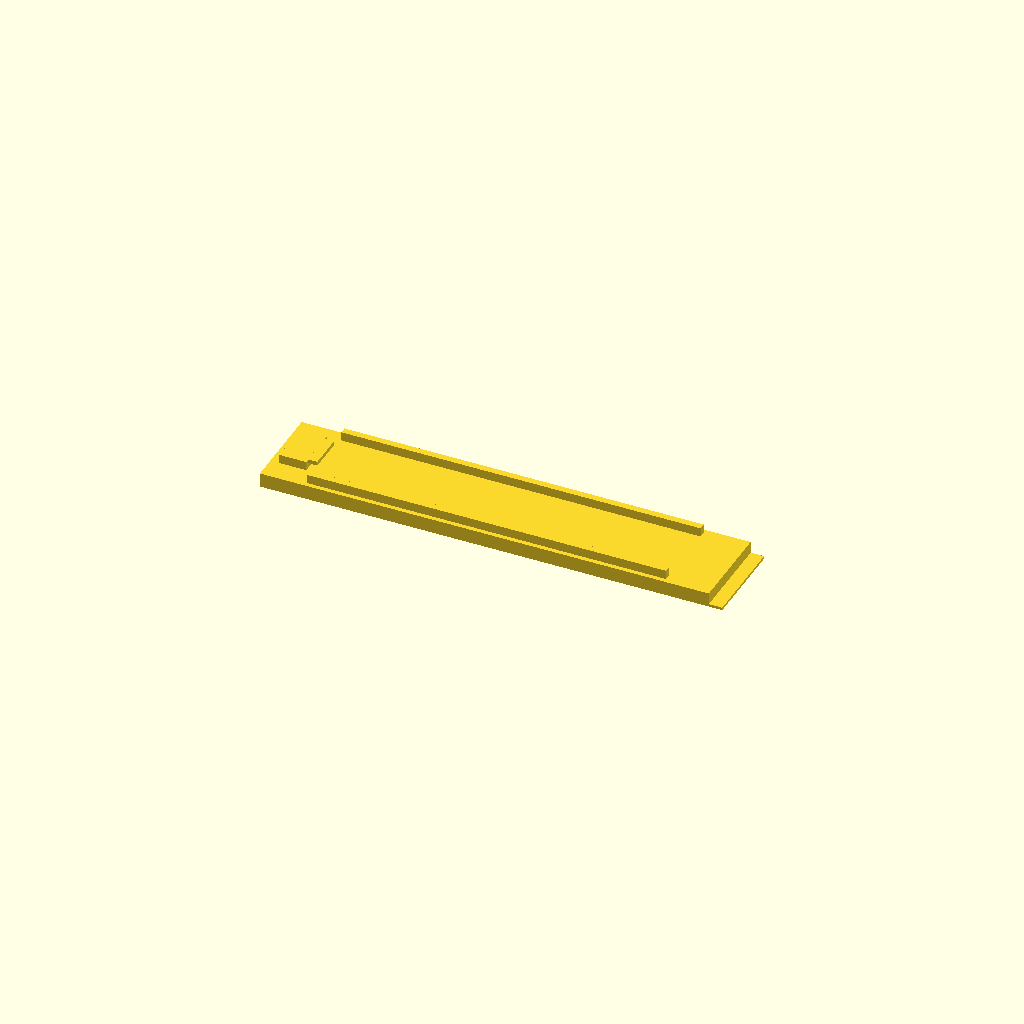
Cell 1: rendered with the file's own defaults.
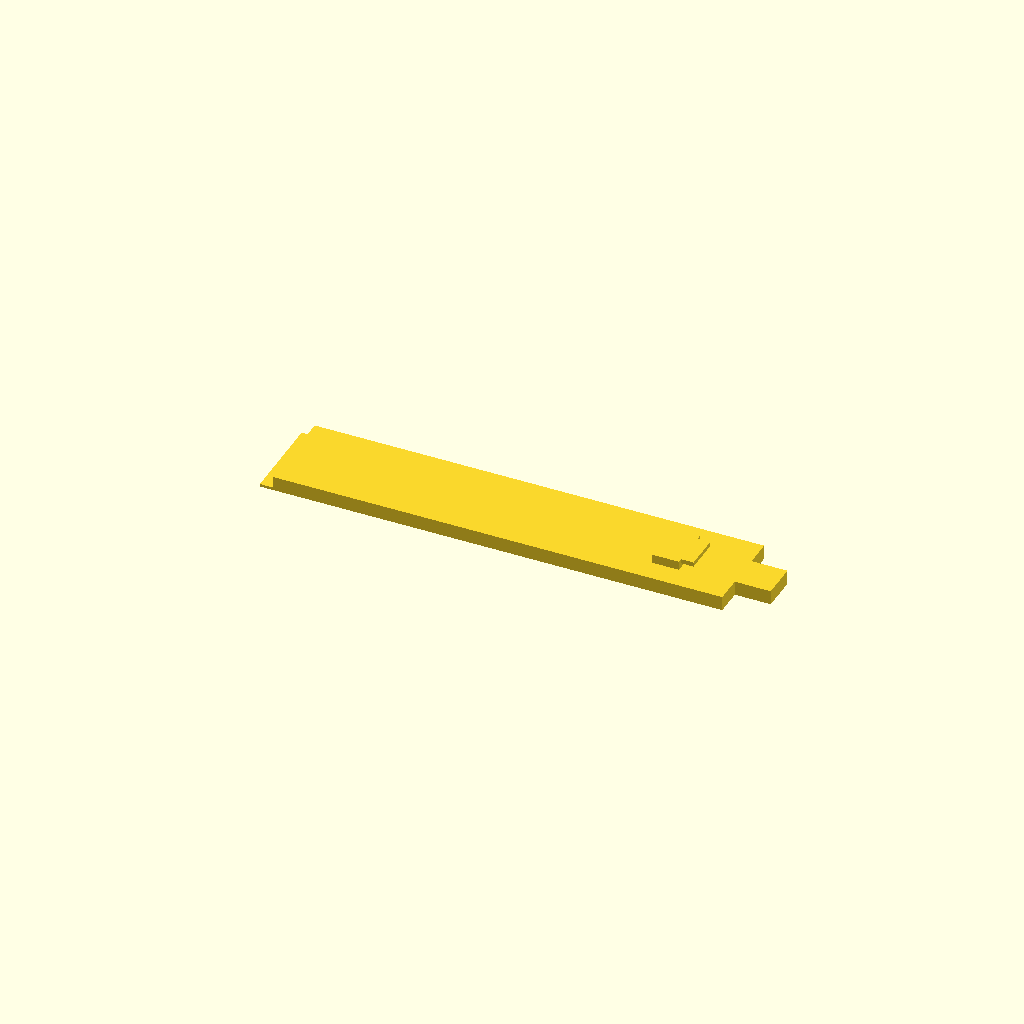
Cell 2: part = "arm_upper" (everything else at default).
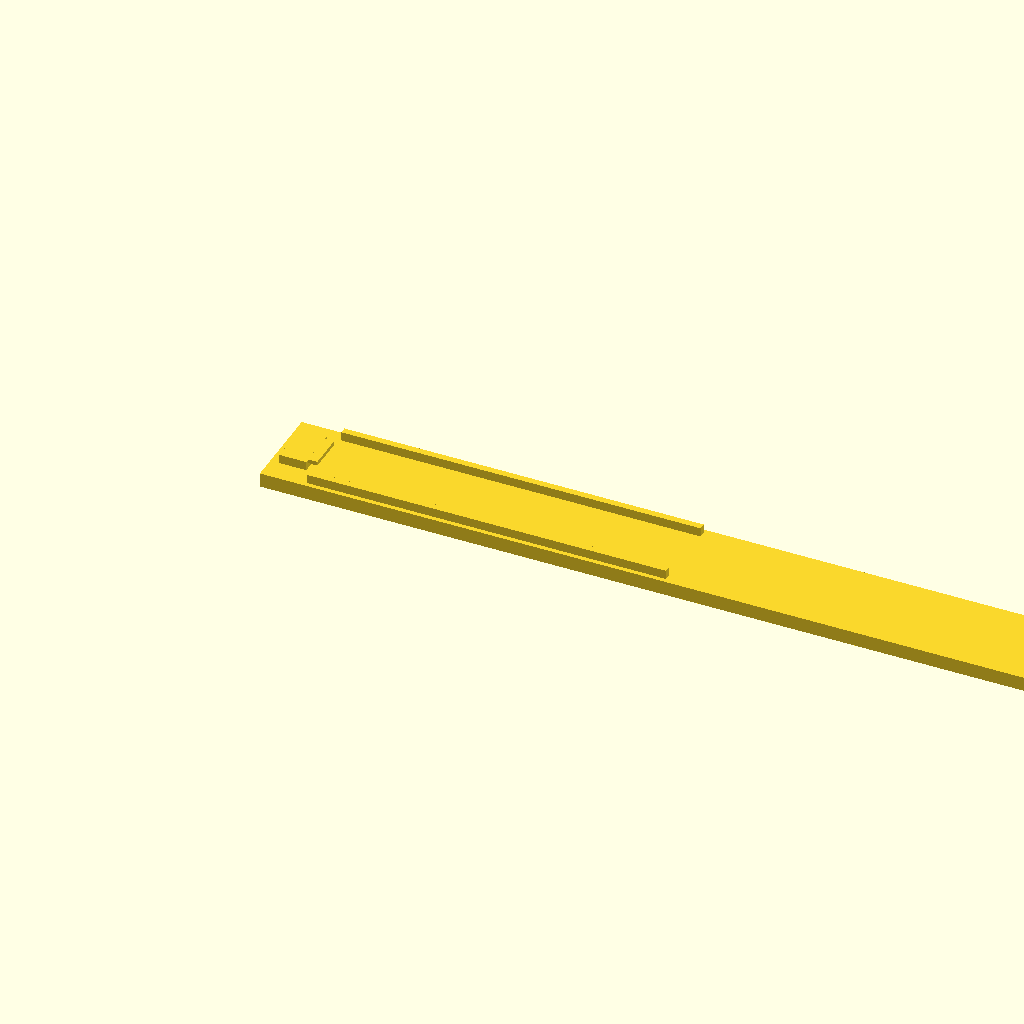
Cell 3 — Lbody set to 200, the other parameters unchanged.
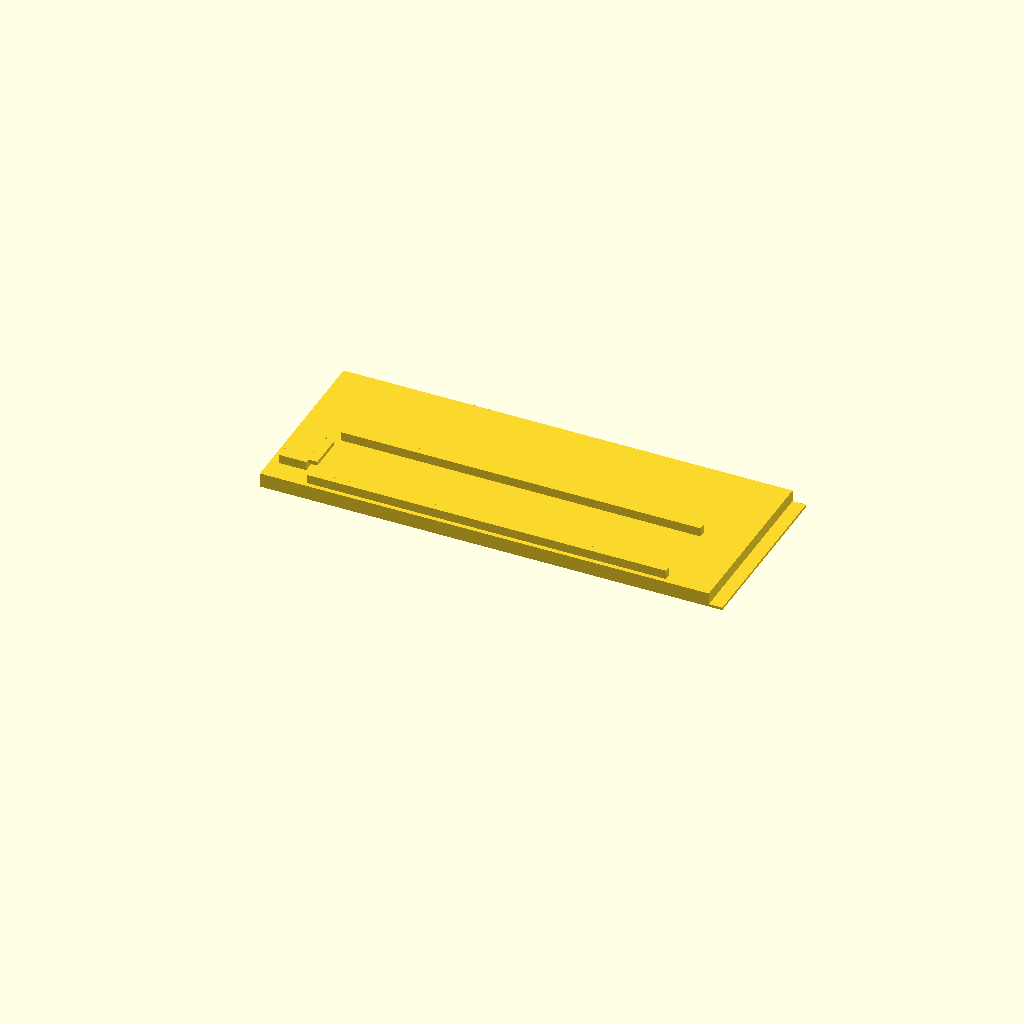
Cell 4: Wbody = 40 (everything else at default).
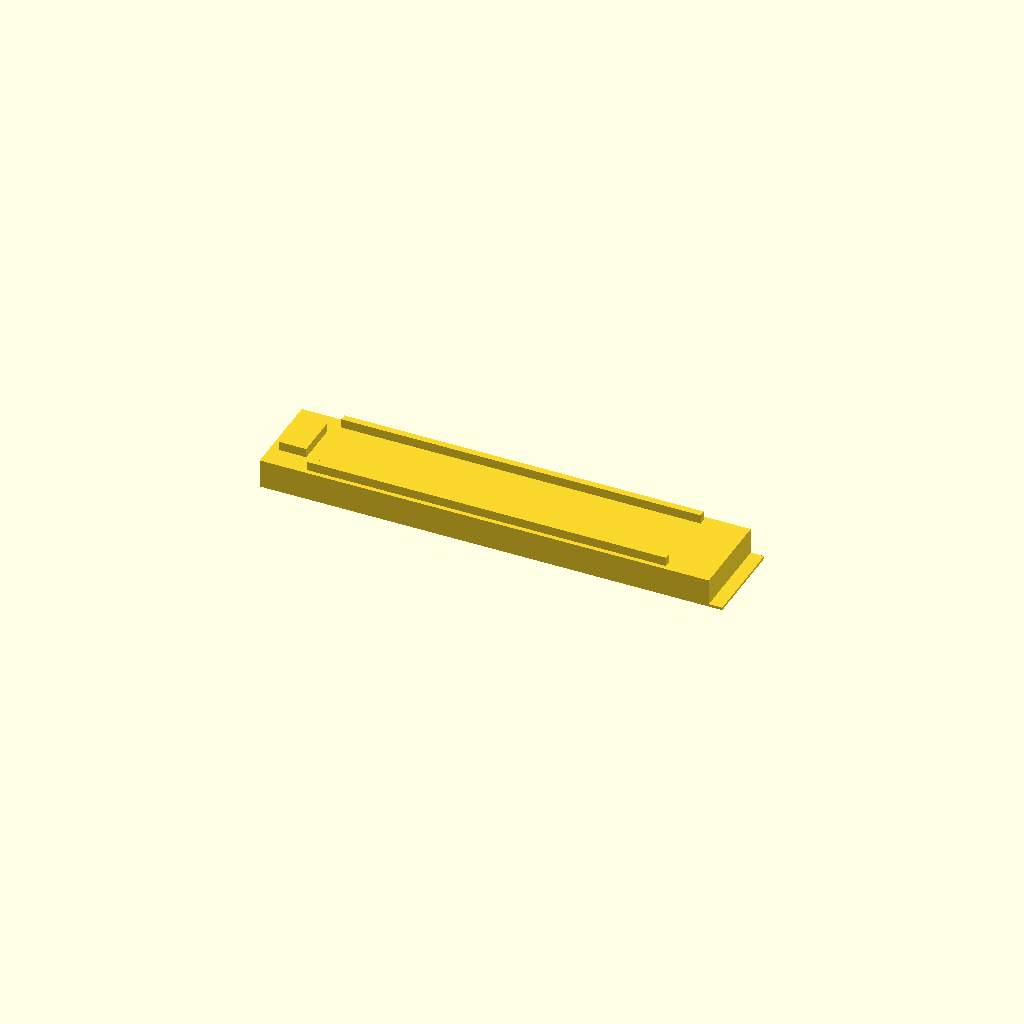
Cell 5: Tbody = 6.4 (everything else at default).
One fixed orthographic camera (rotation 55°, 0°, 25°; colour scheme Cornfield) for every cell.
Source of the model, results/stress/living_hinge_clip/20261103T024447Z/verify/70d79f73c14d84b3/src/model.scad:
// Bag clip with living hinge - PETG, 0.4mm nozzle, no supports
// Printed open flat (two arms end-to-end), closes by folding 180deg about Y.
// Lower arm at origin, upper arm local origin at its hinge edge.

part = "arm_lower"; // [arm_lower, arm_upper, assembly]
cadverify_only = "";

/* Dimensions (mm) */
Lbody = 100;      // arm body length
Wbody = 20;       // arm width
Tbody = 3.2;      // arm thickness
Hhinge = 6;       // total hinge length (gap between bodies)
Hhalf = 3;        // hinge half length per arm
Thinge = 0.6;     // hinge thickness
Bgap = 2.0;       // bag thickness / closed gap
Ttot = Tbody + Bgap; // 5.2 closed inner top
Zpiv = Tbody + Bgap/2; // 4.2 pivot height
Xpiv = Lbody + Hhalf;  // 103 pivot X in assembly

module instance(name, part, unit = 1) {
    echo(cadverify_instance = [name, part, unit]);
    if (cadverify_only == "" || cadverify_only == name) children();
}

// ---------- lower arm geometry (print orientation, min at 0) ----------
module arm_lower() {
    // body
    cube([Lbody, Wbody, Tbody], false);
    // hinge half (thin, on bed), overlap 0.1 into body
    translate([Lbody-0.1, 0, 0])
        cube([Hhalf+0.1, Wbody, Thinge], false);
    // ribs (2mm tall standoff), overlap 0.1 into body
    translate([10, 1, Tbody-0.1])
        cube([80, 1.5, Bgap+0.1], false);
    translate([10, 17.5, Tbody-0.1])
        cube([80, 1.5, Bgap+0.1], false);
    // latch tower, overlap into body
    translate([2, 5, Tbody-0.1])
        cube([6, 10, Bgap+0.1], false);
    // latch lip (cantilever +X), overlap into tower
    translate([7.9, 6, 4.3])
        cube([2.1, 8, 0.9], false);
}

// ---------- upper arm geometry (print orientation, hinge at x=0) ----------
module arm_upper() {
    // hinge half on bed
    cube([Hhalf+0.1, Wbody, Thinge], false);
    // body, overlap into hinge
    translate([Hhalf-0.1, 0, 0])
        cube([Lbody+0.1, Wbody, Tbody], false);
    // latch tower (maps to closed x=12-18), overlap into body
    translate([85, 5, Tbody-0.1])
        cube([6, 10, Bgap+0.1], false);
    // latch lip (extends +X toward free end), overlap into tower
    translate([91, 6, 4.2])
        cube([2.8, 8, 1.0], false);
    // thumb tab beyond free end, same thickness as body, overlap
    translate([102.9, 6, 0])
        cube([8.1, 8, Tbody], false);
}

// ---------- part / assembly dispatch ----------
if (part == "arm_lower") {
    echo(cadverify_spec = [
        ["bounds", [[0, 0, 0], [103, 20, 5.2]]],
        ["bodies", 1],
        ["through_holes", 0],
        ["support_faces", [["bed", "-z", 1500]]],
        ["overhangs_allowed", [["latch lip", [[7.5, 5.5, 4.0], [10.5, 14.5, 5.5]]]]],
        ["copies", 1],
        ["details", [
            ["arm", "material", [[10, 5, 0.5], [90, 15, 2.7]], 1],
            ["arm_wall", "thickness", [50, 10, 10], [0, 0, -1], 3.2],
            ["hinge", "thickness", [101.5, 10, 5], [0, 0, -1], 0.6],
            ["rib", "material", [[20, 1.2, 3.5], [80, 2.3, 5.0]], 1],
            ["latch_tower", "material", [[3, 6, 3.5], [7, 14, 5.0]], 1],
            ["latch_lip", "material", [[8.5, 7, 4.5], [9.5, 13, 5.0]], 1],
            ["bag_slot", "void", [[20, 3, 3.5], [80, 17, 5.0]], 1]
        ]]
    ]);
    arm_lower();
} else if (part == "arm_upper") {
    echo(cadverify_spec = [
        ["bounds", [[0, 0, 0], [111, 20, 5.2]]],
        ["bodies", 1],
        ["through_holes", 0],
        ["support_faces", [["bed", "-z", 1500]]],
        ["overhangs_allowed", [["latch lip", [[90.5, 5.5, 4.0], [94.5, 14.5, 5.5]]]]],
        ["copies", 1],
        ["details", [
            ["arm", "material", [[10, 5, 0.5], [80, 15, 2.7]], 1],
            ["arm_wall", "thickness", [50, 10, 10], [0, 0, -1], 3.2],
            ["hinge", "thickness", [1.5, 10, 5], [0, 0, -1], 0.6],
            ["latch_tower", "material", [[86, 6, 3.5], [90, 14, 5.0]], 1],
            ["latch_lip", "material", [[91.5, 7, 4.4], [93.5, 13, 5.0]], 1],
            ["thumb_tab", "material", [[104, 7, 0.5], [110, 13, 2.7]], 1],
            ["field", "void", [[10, 3, 3.5], [80, 17, 5.0]], 1]
        ]]
    ]);
    arm_upper();
} else if (part == "assembly") {
    echo(cadverify_spec = [
        ["bounds", [[0, 0, 0], [214, 20, 5.2]]],
        ["support_faces", [["bed", "-z", 3000]]],
        ["motions", [
            ["close", ["upper"], "rotate", [103, 10, 4.2], [0, -1, 0], [0, 180],
                ["flex", [["upper", "lower", 1.0, "latch snap"]]],
                ["stops", [180]]
            ]
        ]],
        ["assembly_order", [
            [["lower"], [0, 0, 0]],
            [["upper"], [0, 0, -1]]
        ]]
    ]);
    instance("lower", "arm_lower") arm_lower();
    instance("upper", "arm_upper") translate([103, 0, 0]) arm_upper();
}
Customizer parameters (derived from the source; name, type, default, range or options):
part: string, default "arm_lower", options "arm_lower", "arm_upper", "assembly"
cadverify_only: string, default ""
Lbody: number, default 100
Wbody: number, default 20
Tbody: number, default 3.2
Hhinge: number, default 6
Hhalf: number, default 3
Thinge: number, default 0.6
Bgap: number, default 2
